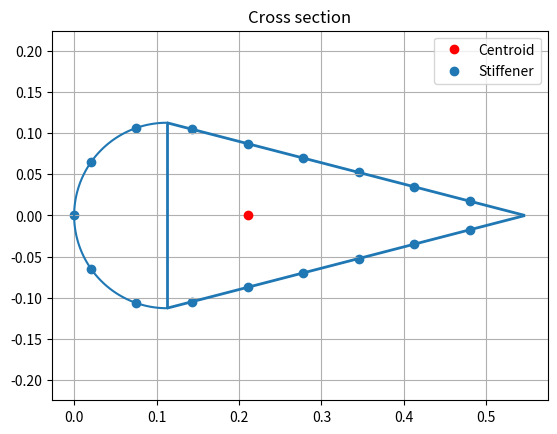

Here is the Python script that generated this plot:
# -*- coding: utf-8 -*-
"""
SVV 2020- Structural Analysis Assignment

Simulation for stress and deflection in A320 Airleron
19/02 morning session
@author: vladg
@version: 19-02-#1
"""
import numpy as np
import scipy as sp
import scipy.integrate
import matplotlib.pyplot as plt
from matplotlib import collections  as mc
plt.close('all')
np.set_printoptions(precision=3)

#++++++++++++++++++++++++++ Constants +++++++++++++++++++++++++++++++++++++++++++++++++++
g = 9.81 #m/s2


#+++++++++++++++++++++++++++ Main Simulation Functions ++++++++++++++++++++++++++++++++
def calcShFlow(ha,ca,tsk,tsp, tst, hst, wst,nst,Sz,Sy):
    #open section shear flow

    Sz = 1
    Sy = 0
    #testcase
    #ha = 6
    #ca = 7
    #tsk = 1
    #tsp = 1
    #tst = 1
    #hst = 1
    #wst = 1
    #nst = 5
    #Sz = 1
    #Sy = 0
    #Izz = 1
    #Iyy = 1

    zCentroid = calcCentroid(ha,ca,tsk,tsp,tst,hst,wst,nst)
    stArea = calcStArea(tst,hst,wst)
    stringerPos = calcStPose(ha, ca, nst)

    zCentroid = -0.21578
    Izz, Iyy = 1.28074*10**(-5),6.84137*10**(-5)
    #calcInertia(ca, ha, tsk, tsp, tst, stArea, zCentroid, stringerPos)
    print("zCentroid:\n",zCentroid)

    #stringerPos = np.array([[0,(ha/2)*np.sin(np.pi/4),-(ha/2)*np.sin(np.pi/4),1.5,-1.5],[0,-ha/2+(ha/2)*np.cos(np.pi/4),-ha/2+(ha/2)*np.cos(np.pi/4),-5,-5]])
    stringerPosCentroid = stringerPos
    stringerPosCentroid[1, :] = stringerPosCentroid[1, :] - zCentroid
    print("stringerPosCentroid:\n", stringerPosCentroid)

    plateYLength = ha/2
    plateZLength = ca-ha/2
    plateLength = np.sqrt(np.power(plateYLength, 2) + np.power(plateZLength, 2))
    ### right cell
    ############ (1) top flat plate : starting from (y = 0, z = -ca)
    n1 = 1000
    #get stringers on top flate plate
    stringerPosFilt1 = stringerPosCentroid[:, (stringerPosCentroid[0, :] >= 0) & (stringerPosCentroid[1, :] <= -(ha / 2)-zCentroid)]
    sVec1 = np.linspace(0,plateLength,n1+1)
    yVec1 = (plateYLength/plateLength) * sVec1
    zVecCentroid1 = -zCentroid -ca + (plateZLength/plateLength) * sVec1
    ds1 = plateLength/n1
    intYVec1,intZVec1 = calcIntegralArray(zVecCentroid1,yVec1,sVec1,n1,tsk)
    intYVec1 = addStringerContribution(intYVec1,yVec1,zVecCentroid1,ds1,n1,stringerPosFilt1,stArea,"Y")
    intZVec1 = addStringerContribution(intZVec1,yVec1,zVecCentroid1,ds1,n1,stringerPosFilt1,stArea,"Z")
    qs1 = -(Sz/Iyy)*intZVec1 - (Sy/Izz)*intYVec1

    ############ (2) spar plate : continuing from (1)
    n2 = 1000
    #no stringers on spar duh
    sVec2 = np.linspace(0,ha,n2+1)
    yVec2 = ha/2-sVec2
    zVecCentroid2 = np.ones(len(sVec2))*(-zCentroid -ha/2)
    ds2 = ha/n2
    intYVec2,intZVec2 = calcIntegralArray(zVecCentroid2,yVec2,sVec2,n2,tsp)
    qs2 = -(Sz/Iyy)*intZVec2 - (Sy/Izz)*intYVec2
    #add last value from qs1
    qs2 += qs1[-1]
    
    ############ (3) lower flat plate : continuing from (2)
    n3 = 1000
    stringerPosFilt3 = stringerPosCentroid[:, (stringerPosCentroid[0, :] <= 0) & (stringerPosCentroid[1, :] <= (-ha / 2)-zCentroid)]
    sVec3 = np.linspace(0, plateLength, n3 + 1)
    yVec3 = (-ha/2) + (plateYLength / plateLength) * sVec3
    zVecCentroid3 = (-zCentroid-(ha/2)) - (plateZLength / plateLength) * sVec3
    ds3 = plateLength / n3
    intYVec3, intZVec3 = calcIntegralArray(zVecCentroid3, yVec3, sVec3, n3,tsk)
    intYVec3 = addStringerContribution(intYVec3, yVec3, zVecCentroid3, ds3, n3, stringerPosFilt3, stArea, "Y")
    intZVec3 = addStringerContribution(intZVec3, yVec3, zVecCentroid3, ds3, n3, stringerPosFilt3, stArea, "Z")
    qs3 = -(Sz / Iyy) * intZVec3 - (Sy / Izz) * intYVec3
    #add last value from qs2



    ###left cell
    ######## (4) semicircular arc starts here
    n4 = 1000
    stringerPosFilt4 = stringerPosCentroid[:, (stringerPosCentroid[1, :] >= (-ha / 2)-zCentroid)]
    thetaVec4 = np.linspace(0, np.pi, n4 + 1)
    sVec4 = thetaVec4*(ha/2)
    yVec4 =(ha / 2) * np.cos(thetaVec4)
    zVecCentroid4 =(-zCentroid - (ha/2) + (ha/2)*np.sin(thetaVec4))
    yVecR4 = yVec4 *  (ha / 2)
    zVecCentroidR4 = zVecCentroid4 * (ha/2)
    ds4 = (np.pi*(ha/2)) / n4
    intYVec4, intZVec4 = calcIntegralArray(zVecCentroidR4, yVecR4, thetaVec4, n4, tsk)
    intYVec4 = addStringerContribution(intYVec4, yVec4, zVecCentroid4, ds4, n4, stringerPosFilt4, stArea, "Y")
    intZVec4 = addStringerContribution(intZVec4, yVec4, zVecCentroid4, ds4, n4, stringerPosFilt4, stArea, "Z")
    qs4 = -(Sz / Iyy) * intZVec4 - (Sy / Izz) * intYVec4

    qs3 += qs2[-1]
    qs3 += qs4[-1]
    print("qs1", qs1)
    print("qs2", qs2)
    print("qs3", qs3)
    print("qs4", qs4)
    #calculate const. sh flow
    #integrate open section sh. flow for left cell
    rhs1 = -(-sp.integrate.simps(qs2,sVec2)/tsp+sp.integrate.simps(qs4,sVec4)/tsk)
    rhs2 = -(sp.integrate.simps(qs1,sVec1)/tsk+sp.integrate.simps(qs2,sVec2)/tsp+sp.integrate.simps(qs3,sVec3)/tsk)
    A = np.matrix([[(np.pi*ha)/(2*tsk)+(ha/tsp) ,   -(ha/tsp)],
                   [-(ha/tsp)                   ,   (2*plateLength)/(tsk)+(ha/tsp)]])
    b = np.array([rhs1,rhs2])
    #x[0] is q,0 of left cell, x[1] is q,0 of right cell
    x = np.linalg.solve(A,b)
    print(x)

    q1 = qs1 + x[1]
    q2 = qs2 + x[1] - x[0]
    q3 = qs3 + x[1]
    q4 = qs4 + x[0]
    print("q1",q1)
    print("q2",q2)
    print("q3",q3)
    print("q4",q4)
    return qs1,qs2,qs3,qs4



    #moment around hinge



def calcIntegralArray(z,y,s, n,t):
    intYVec = np.array([0])
    intZVec = np.array([0])
    for i in range(1, n+1):
        integralY = sp.integrate.simps(y[:i + 1], s[:i + 1])
        intYVec = np.append(intYVec, integralY)
        integralZ = sp.integrate.simps(z[:i + 1], s[:i + 1])
        intZVec = np.append(intZVec, integralZ)
    return t*intYVec,t*intZVec


def addStringerContribution(integrated,yVec,zVec,ds,n,stringerPos,stArea,direction):
    """Used in shear flow calculations"""
    used = np.array([])
    newIntegrated = integrated
    for i in range(0,n+1):
        for j in range(0,stringerPos.shape[1]):
            dist = calcDist(stringerPos[0,j],stringerPos[1,j],yVec[i],zVec[i])
            if dist < ds and j not in used:
                used = np.append(used,j)
                print("yVec",yVec[i])
                print("zVec",zVec[i])
                if direction=="Y":
                    newIntegrated[j+1:] += stArea*stringerPos[0,j]
                elif direction == "Z":
                    newIntegrated[j + 1:] += stArea * stringerPos[1, j]
    print("used:\n",used)
    if len(used) != stringerPos.shape[1]:
        print("Warning addStringerContribution(): Not all stringers have been used")
    return newIntegrated

def calcDist(y1,z1,y2,z2):
    """Euclidean norm"""
    return np.sqrt(np.power(y1-y2, 2) + np.power(z1-z2, 2))


def drawSection(ha,ca,stringer_posz,stringer_posy,Zcg): #Verified by Vlad & Alberto!
    """Plots the cross-section."""
    fig,ax = plt.subplots()
    plt.title("Cross section")
    
    an = np.linspace(np.pi/2, np.pi*3/2, 100)
    plt.plot(ha/2+ha/2 * np.cos(an), ha/2 * np.sin(an))
    lines = [[(ha/2, ha/2), (ha/2, -ha/2)],
             [(ha/2,ha/2),(ca,0)],[(ha/2,-ha/2),(ca,0)]]
    lc = mc.LineCollection(lines, linewidths=2)
    ax.add_collection(lc)
    plt.plot(-Zcg, 0, "or",label='Centroid')
    
    plt.grid()
    plt.axis('equal')
    plt.scatter(stringer_posz,stringer_posy,label='Stiffener')
    plt.legend()
    ax.autoscale()

#++++++++++++++++++++ Stringer Position (from TE to LE and back in c.c. order)++++++++++
def calcStPose(ha,ca,nst):   #Verified by Vlad!
    """Calculates the (y,z) position of the stringers.
    Input: height aileron, chord, number stringers
    Output: 2xnst array with the (y,z) coordinates"""

    if(nst <=0 or nst%2==0):
        print("Invalid input entered!")
        return 0

    pos = np.zeros((2,nst))
    #pos[:,int(nst/2)+1] = [0,0]
    semiCircum = calcCircum(ha,ca)/2

    unit     = semiCircum/ (int(nst/2) +1)

    stCircle = int((ha/2 * np.pi/2 / unit))

    #Going around the semic cirle
    for i in range(1,stCircle+1):
        pos[:,int(nst/2)+1 - i - 1] = [ha/2 * np.sin(i*unit/(ha/2)),-ha/2*(1 - np.cos(i*unit/(ha/2)))]
        pos[:,int(nst/2)+1 + i -1 ] = [-ha/2 *np.sin(i*unit/(ha/2)),-ha/2*(1 - np.cos(i*unit/(ha/2)))]
     #Going along the skin
    if (2*stCircle +1 < nst):
        left   = (stCircle+1)*unit - ha/2 * np.pi/2     #left distance from the unit

        leftSt = int(nst/2) - stCircle     #nr of stringers left to palce outside the circle
        alfa   = np.arctan2(ha/2,ca-ha/2)   #the slope angle of the straight part
        lineSt = int((semiCircum - (ha/2 * np.pi/2) - left)/unit)

        leftTE = semiCircum- (stCircle+ lineSt)*unit
        for i in range(leftSt):
             pos[:,i]  = [(leftTE+unit*i)*np.sin(alfa),-ca + (leftTE+unit*i)*np.cos(alfa)]
             pos[:,len(pos[1,:])-i-1] = [-(leftTE+unit*i)*np.sin(alfa),-ca + (leftTE+unit*i)*np.cos(alfa)]
        return pos
    else:
        return pos[1]



def calcCircum(ha,ca):
    #Stick to the name given in the flow chart OR
    # cleary write what you cahnged
    """Input: ha, ca
       Output: lCirc = length of the section circumference
    """
    return np.pi*ha/2 + 2*(np.sqrt((ca-ha/2)**2 + (ha/2)**2))


def calcCentroid(ha,ca,tsk,tsp,tst,hst,wst,nst):  #Verified by Vlad!
    """Return the z coordinate of the centroid."""
    stArea = calcStArea(tst,hst,wst)
    stPos  = calcStPose(ha,ca,nst)

    plateYLength = ha / 2
    plateZLength = ca - ha / 2

    sumStAreaZ   = np.sum(stPos[1,:]*stArea)
    sumAreaZ     = np.pi*tsk*(ha/2) * (-ha/2+(2/np.pi)*(ha/2)) + np.linalg.norm([plateYLength,plateZLength])*tsk*2 * (-ha/2 - plateZLength/2)+ ha*tsp*(-ha/2) + sumStAreaZ

    sumArea      = np.pi*tsk*(ha/2) + np.linalg.norm([plateYLength,plateZLength])*tsk*2 + ha*tsp + stArea*nst
    
    zCentroid    = sumAreaZ/sumArea

    return zCentroid        #note Zcg is negative

def calcInertia(Ca,H,Tsk,Tsp,Tst,Ast,Zcg,StPos):
    """Calculates the moment of inertia for Izz and Iyy and outputs in this order"""
    """Method is verified and fully correct"""


    Lsk = np.linalg.norm([H/2,Ca-H/2])     #Length of the slanted skin


    # ------------------------   Izz   ------------------------
    # I_zz consists of 4 parts: spar (1), skin plates (2), skin semicircular (3), stiffeners (4)

    I_zz1 = 1/12*Tsp*H**3
    Beta_plate = np.arctan2((H/2),(Ca-H/2))
    I_zz2 = 1/12*Tsk*(2*Lsk)**3*(np.sin(Beta_plate))**2
    I_zz3 = 0.5*1/8*np.pi*Tsk*H**3
    I_zz4 = Ast*sum(StPos[0,:]**2) #calcStPos gives list of coordinates (y,z)

    Izz = I_zz1 + I_zz2+I_zz3+I_zz4
    #print(I_zz1,I_zz2,I_zz3,I_zz4)

    # ------------------------   Iyy   -------------------------
    # I_yy consists of 4 parts: skin plates (1), skin semicircular (2), stiffeners (3), spar (4)
    # the MoI of the thinwalled semicircle about diameter is r^3*t*pi/4 (calculated by hand,verified)
    # the MoI of the thinwalled semicircle about cg is r^3*t*(pi/2 - 4/pi) (calculated by hand)

    I_yy_plate = 1/12*Tsk*(Lsk)**3*(np.cos(Beta_plate))**2 + Lsk*Tsk*(-H/2-0.5*(Ca-H/2)-Zcg)**2 #note the plus before Zcg because Zcg is negative itself
    I_yy1 = 2*I_yy_plate
    I_yy2 = (H/2)**3*Tsk*(np.pi/2 - 4/np.pi) + np.pi*H/2*Tsk * ((-H/2+H/np.pi)-Zcg)**2
    I_yy3 = Ast*sum((StPos[1,:]-Zcg)**2)   #calcStPos gives (y,z)
    I_yy4 = H*Tsp*(-H/2-Zcg)**2  #only steiner term due to thin walled approx (difference 5*e-10)

    Iyy = I_yy1+I_yy2+I_yy3+I_yy4
    #print(I_yy1,I_yy2,I_yy3,I_yy4)

    return Izz, Iyy


#++++++++++++++++++++++++++++++++ Numerical Integration +++++++++++++++++++++++++++++++++
def integration(function,n,a,b):
	zf = b

	deltaz = round(zf/n,8)
	zvector = np.array([0])
	h = deltaz/2
	primvector = np.array([0])
	valuez = 0

	for i in range(n):
		valuez += deltaz
		zvector = np.append(zvector,valuez)


	for j in range(n):
		value = h/3*(function(zvector[j]) + 4*function(zvector[j]+h) + function(zvector[j+1]))
		primvector = np.append(primvector,value)

	A = np.empty([n+1,n+1])
	for i in range(n+1):
		for j in range(n+1):
			A[i,j] = zvector[i]**j

	weights = np.dot(np.linalg.inv(A),np.transpose(primvector))
	total = np.sum(primvector)



	####  Verification ######
	#vervec = np.array([0])
	#verificationtotal = scp.integrate.simps(function(zvector),zvector)
	#for i in range(n):
		#vector = np.array([zvector[i],zvector[i+1]])
		#vervec = np.append(vervec,scp.integrate.simps(function(vector),vector))

	#plt.plot(zvector,vervec)
	#plt.plot(zvector,primvector)
	#plt.show()

	return weights,total



def calcStArea(Tst, Hst, Wst):   #Verified by Vlad!
  #Calculates area of stringer in m^2
    StArea = Tst * (Hst + Wst)
    return StArea

class Aircraft:
    def __init__(self,name):
        if name=="A320" or name=="a320":
            self.la  = 2.771          #m
            self.ca  = 0.547
            self.ha  = 0.225
            self.tsk = 0.0011
            self.tst = 0.0012
            self.wst = 0.020
            self.hst = 0.015
            self.nst = 17
            self.tsp = 0.0029
            self.Ast = calcStArea(self.tst,self.hst,self.wst)
            self.theta = np.radians(26)  #rad

#++++++++++++++++++++++++++++ Main +++++++++++++++++++++++++++++++++++++++++++++++++++

def main():

    craft = Aircraft("A320")
    print("Circumference: \n",calcCircum(craft.ha,craft.ca))

    stArea = calcStArea(craft.tst,craft.hst,craft.wst)
    print("Stringer Area is:\n",stArea)

    pos = calcStPose(craft.ha,craft.ca,craft.nst)
    print("Stringers (y,z) are:\n",pos)

    Zcg = calcCentroid(craft.ha,craft.ca,craft.tsk,craft.tsp,craft.tst,craft.hst,craft.wst,craft.nst)
    print("Centroid z-coordinate is:\n", Zcg)

    Izz,Iyy = calcInertia(craft.ca,craft.ha,craft.tsk,craft.tsp,craft.tst,craft.Ast,Zcg,pos)
    print("Izz and Iyy:\n",Izz, Iyy)

    #calcShFlow(craft.ha,craft.ca,craft.tsk,craft.tsp,craft.tst,craft.hst,craft.wst,craft.nst,1,0)
    

    drawSection(craft.ha,craft.ca,-pos[1,:],-pos[0,:],Zcg)
if __name__ == "__main__":
    main()
